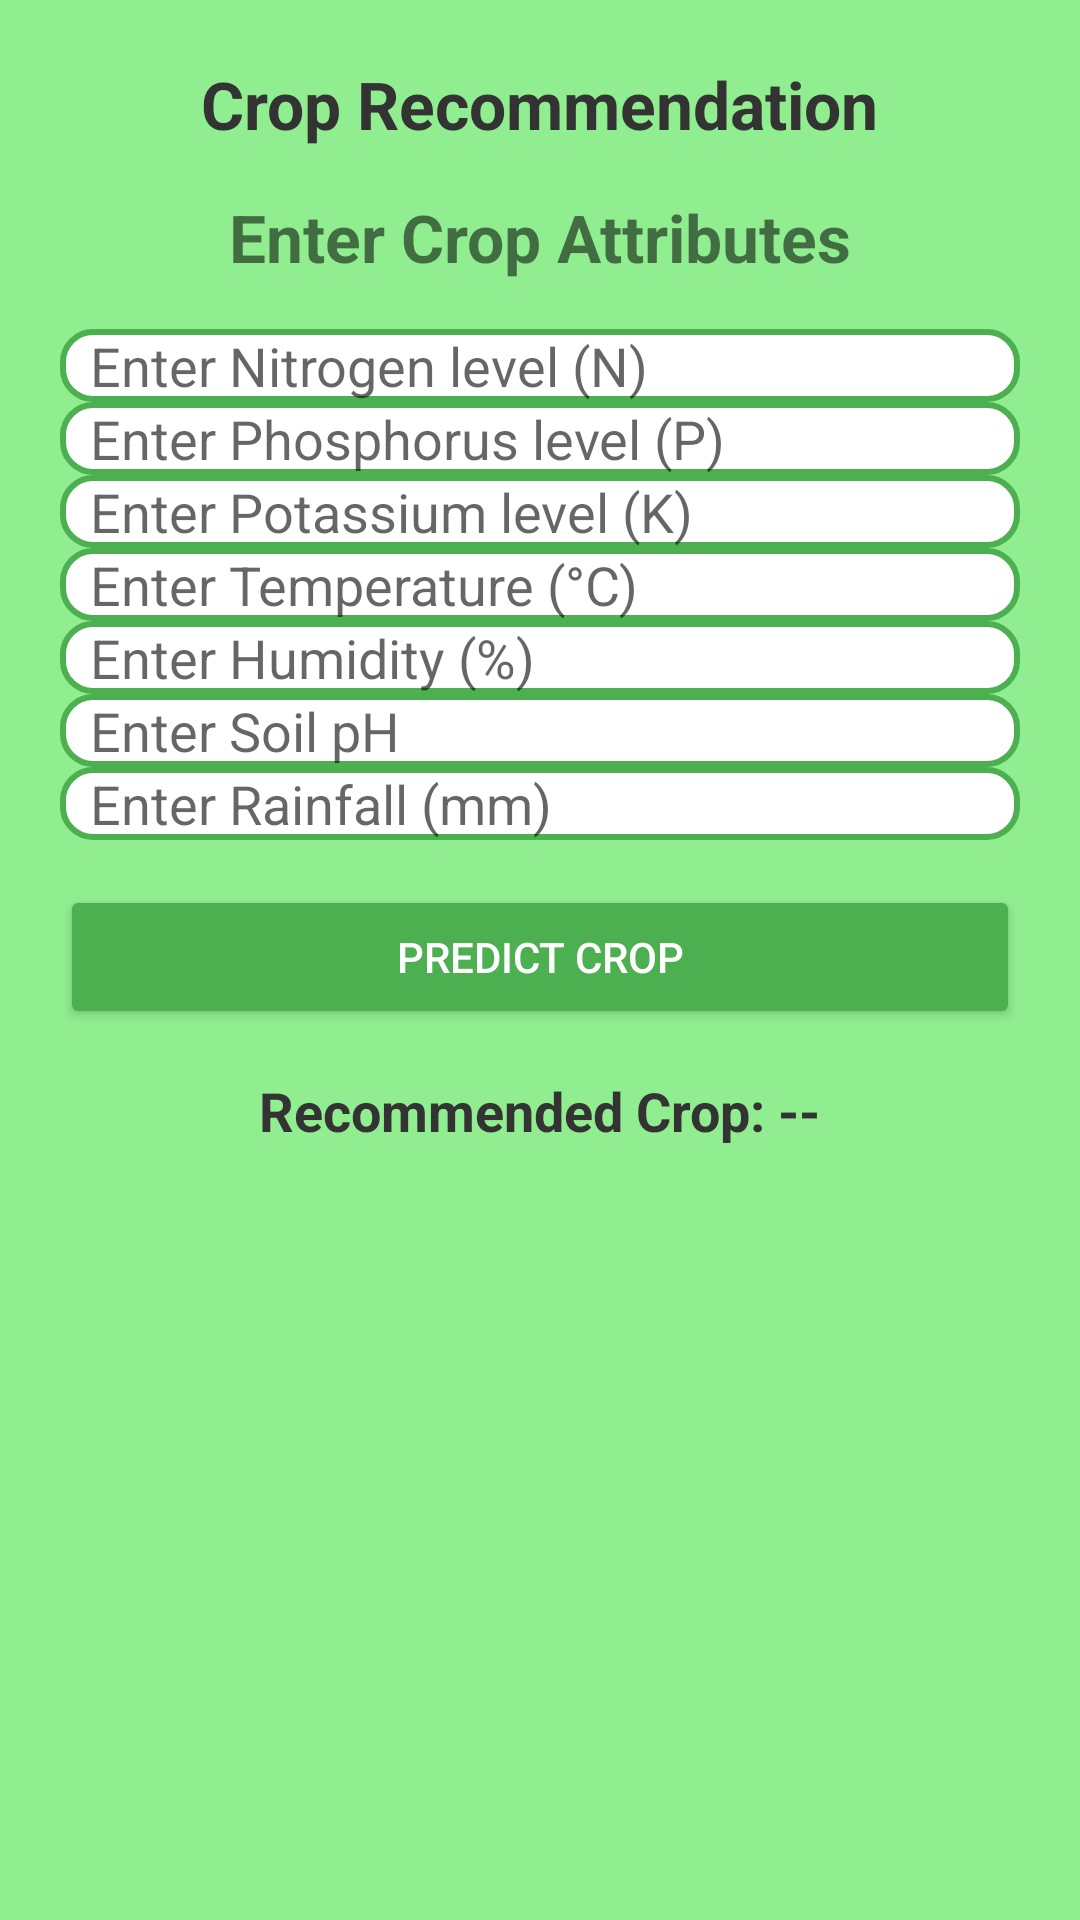

Reconstruct the res/layout file that produces this screen, plus the resources it refers to.
<!-- AndroidManifest.xml: application theme Theme.AgriAdvisor -->
<!-- res/layout/fragment_crop.xml -->
<?xml version="1.0" encoding="utf-8"?>
<ScrollView xmlns:android="http://schemas.android.com/apk/res/android"
    android:layout_width="match_parent"
    android:layout_height="match_parent"
    android:padding="20dp"
    android:background="@color/light_green">

    <LinearLayout
        android:layout_width="match_parent"
        android:layout_height="wrap_content"
        android:orientation="vertical"
        android:gravity="center">

        <TextView
            android:layout_width="wrap_content"
            android:layout_height="wrap_content"
            android:text="Crop Recommendation"
            android:textSize="22sp"
            android:textStyle="bold"
            android:textColor="#333"
            android:layout_marginBottom="15dp" />
        <TextView
            android:layout_width="match_parent"
            android:layout_height="wrap_content"
            android:text="Enter Crop Attributes"
            android:textSize="22sp"
            android:textStyle="bold"
            android:gravity="center"
            android:paddingBottom="16dp" />

        <EditText
            android:id="@+id/input_nitrogen"
            android:layout_width="match_parent"
            android:layout_height="wrap_content"
            android:hint="Enter Nitrogen level (N)"
            android:inputType="numberDecimal"
            android:background="@drawable/input_bg"/>

        <EditText
            android:id="@+id/input_phosphorus"
            android:layout_width="match_parent"
            android:layout_height="wrap_content"
            android:hint="Enter Phosphorus level (P)"
            android:inputType="numberDecimal"
            android:background="@drawable/input_bg"/>

        <EditText
            android:id="@+id/input_potassium"
            android:layout_width="match_parent"
            android:layout_height="wrap_content"
            android:hint="Enter Potassium level (K)"
            android:inputType="numberDecimal"
            android:background="@drawable/input_bg"/>

        <EditText
            android:id="@+id/input_temperature"
            android:layout_width="match_parent"
            android:layout_height="wrap_content"
            android:hint="Enter Temperature (°C)"
            android:inputType="numberDecimal"
            android:background="@drawable/input_bg"/>

        <EditText
            android:id="@+id/input_humidity"
            android:layout_width="match_parent"
            android:layout_height="wrap_content"
            android:hint="Enter Humidity (%)"
            android:inputType="numberDecimal"
            android:background="@drawable/input_bg"/>

        <EditText
            android:id="@+id/input_ph"
            android:layout_width="match_parent"
            android:layout_height="wrap_content"
            android:hint="Enter Soil pH"
            android:inputType="numberDecimal"
            android:background="@drawable/input_bg"/>

        <EditText
            android:id="@+id/input_rainfall"
            android:layout_width="match_parent"
            android:layout_height="wrap_content"
            android:hint="Enter Rainfall (mm)"
            android:inputType="numberDecimal"
            android:background="@drawable/input_bg"/>

        <Button
            android:id="@+id/btn_predict"
            android:layout_width="match_parent"
            android:layout_height="wrap_content"
            android:text="Predict Crop"
            android:backgroundTint="#4CAF50"
            android:textColor="#FFFFFF"
            android:layout_marginTop="15dp"/>

        <TextView
            android:id="@+id/output_crop"
            android:layout_width="wrap_content"
            android:layout_height="wrap_content"
            android:text="Recommended Crop: --"
            android:textSize="18sp"
            android:textColor="#333"
            android:textStyle="bold"
            android:layout_marginTop="15dp"/>
    </LinearLayout>
</ScrollView>
<!-- resources referenced by this layout -->
<resources>
  <color name="light_green">#90EE90</color>
  <!-- drawable input_bg (drawable) -->
  <?xml version="1.0" encoding="utf-8"?>
  <shape xmlns:android="http://schemas.android.com/apk/res/android" android:shape="rectangle">
      <solid android:color="#FFFFFF"/> 
      <corners android:radius="10dp"/> 
      <stroke android:width="2dp" android:color="#4CAF50"/> 
      <padding android:left="10dp" android:right="10dp"/>
  </shape>
  <style name="Theme.AgriAdvisor" parent="Theme.MaterialComponents.DayNight.DarkActionBar">
          
          <item name="colorPrimary">@color/purple_500</item>
          <item name="colorPrimaryVariant">@color/purple_700</item>
          <item name="colorOnPrimary">@color/white</item>
          
          <item name="colorSecondary">@color/teal_200</item>
          <item name="colorSecondaryVariant">@color/teal_700</item>
          <item name="colorOnSecondary">@color/black</item>
          
          <item name="android:statusBarColor">?attr/colorPrimaryVariant</item>
          
      </style>
  <color name="purple_500">#FF6200EE</color>
  <color name="purple_700">#FF3700B3</color>
  <color name="white">#FFFFFFFF</color>
  <color name="teal_200">#FF03DAC5</color>
  <color name="teal_700">#FF018786</color>
  <color name="black">#FF000000</color>
</resources>
